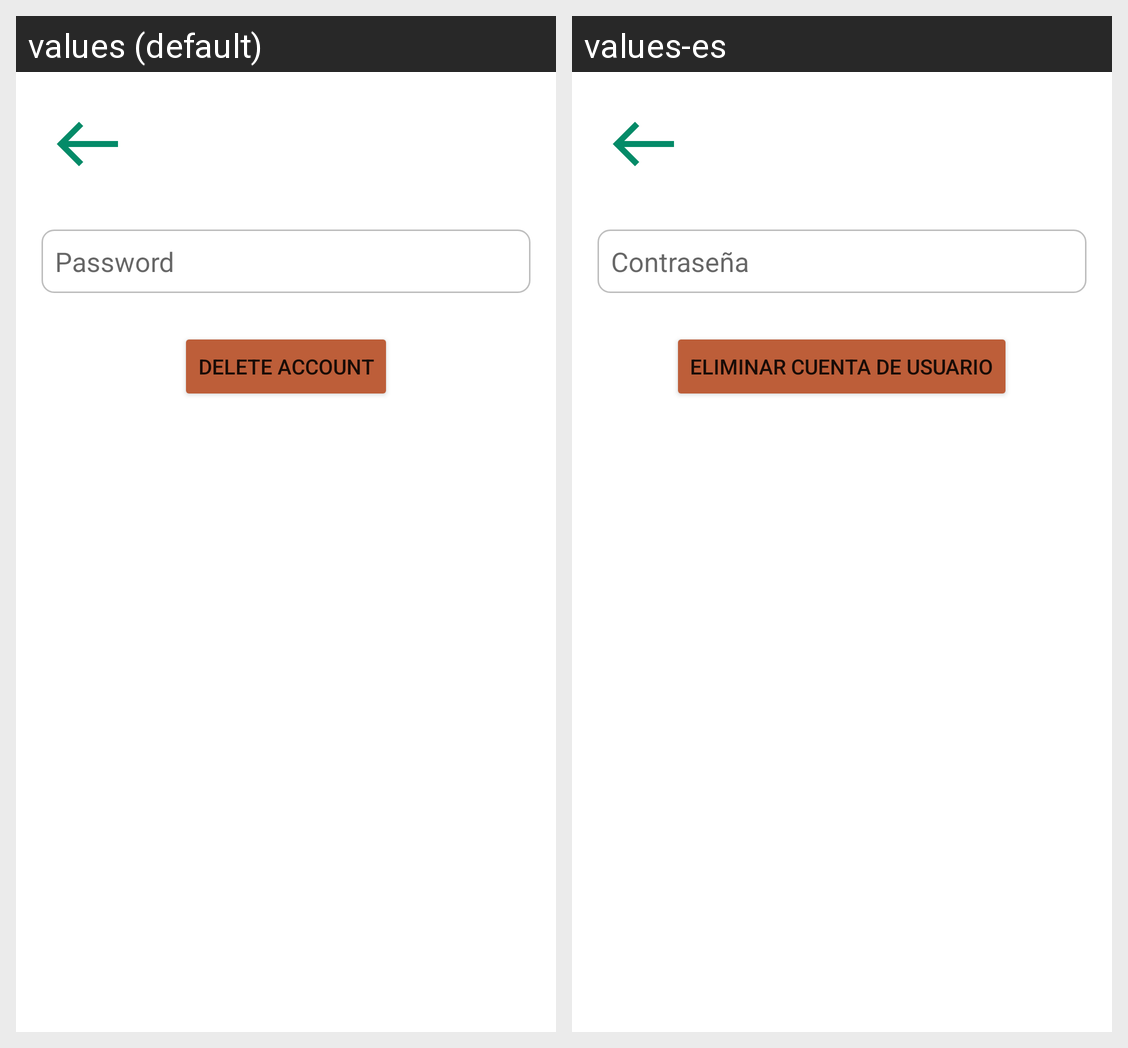

The same Android screen rendered under two of its app's locales, left to right. List the strings drawn on it with the default value and each locale's translation.
Android screen res/layout/activity_deleteaccount.xml rendered under 2 locales, left to right: values (default), values-es. Device: Nexus 5 (rendered at 1080×1920; each locale shown at half size, 540×960, under a caption strip naming it); theme Theme.AudioguiasAndroid.
Strings drawn on this screen, with the default value and each locale's value (text and hints the layout hard-codes, and strings that could not be matched under every locale, appear in the picture but are not listed):

password
  values: Password
  values-es: Contraseña

delete_account_title
  values: Delete account
  values-es: Eliminar cuenta de usuario
